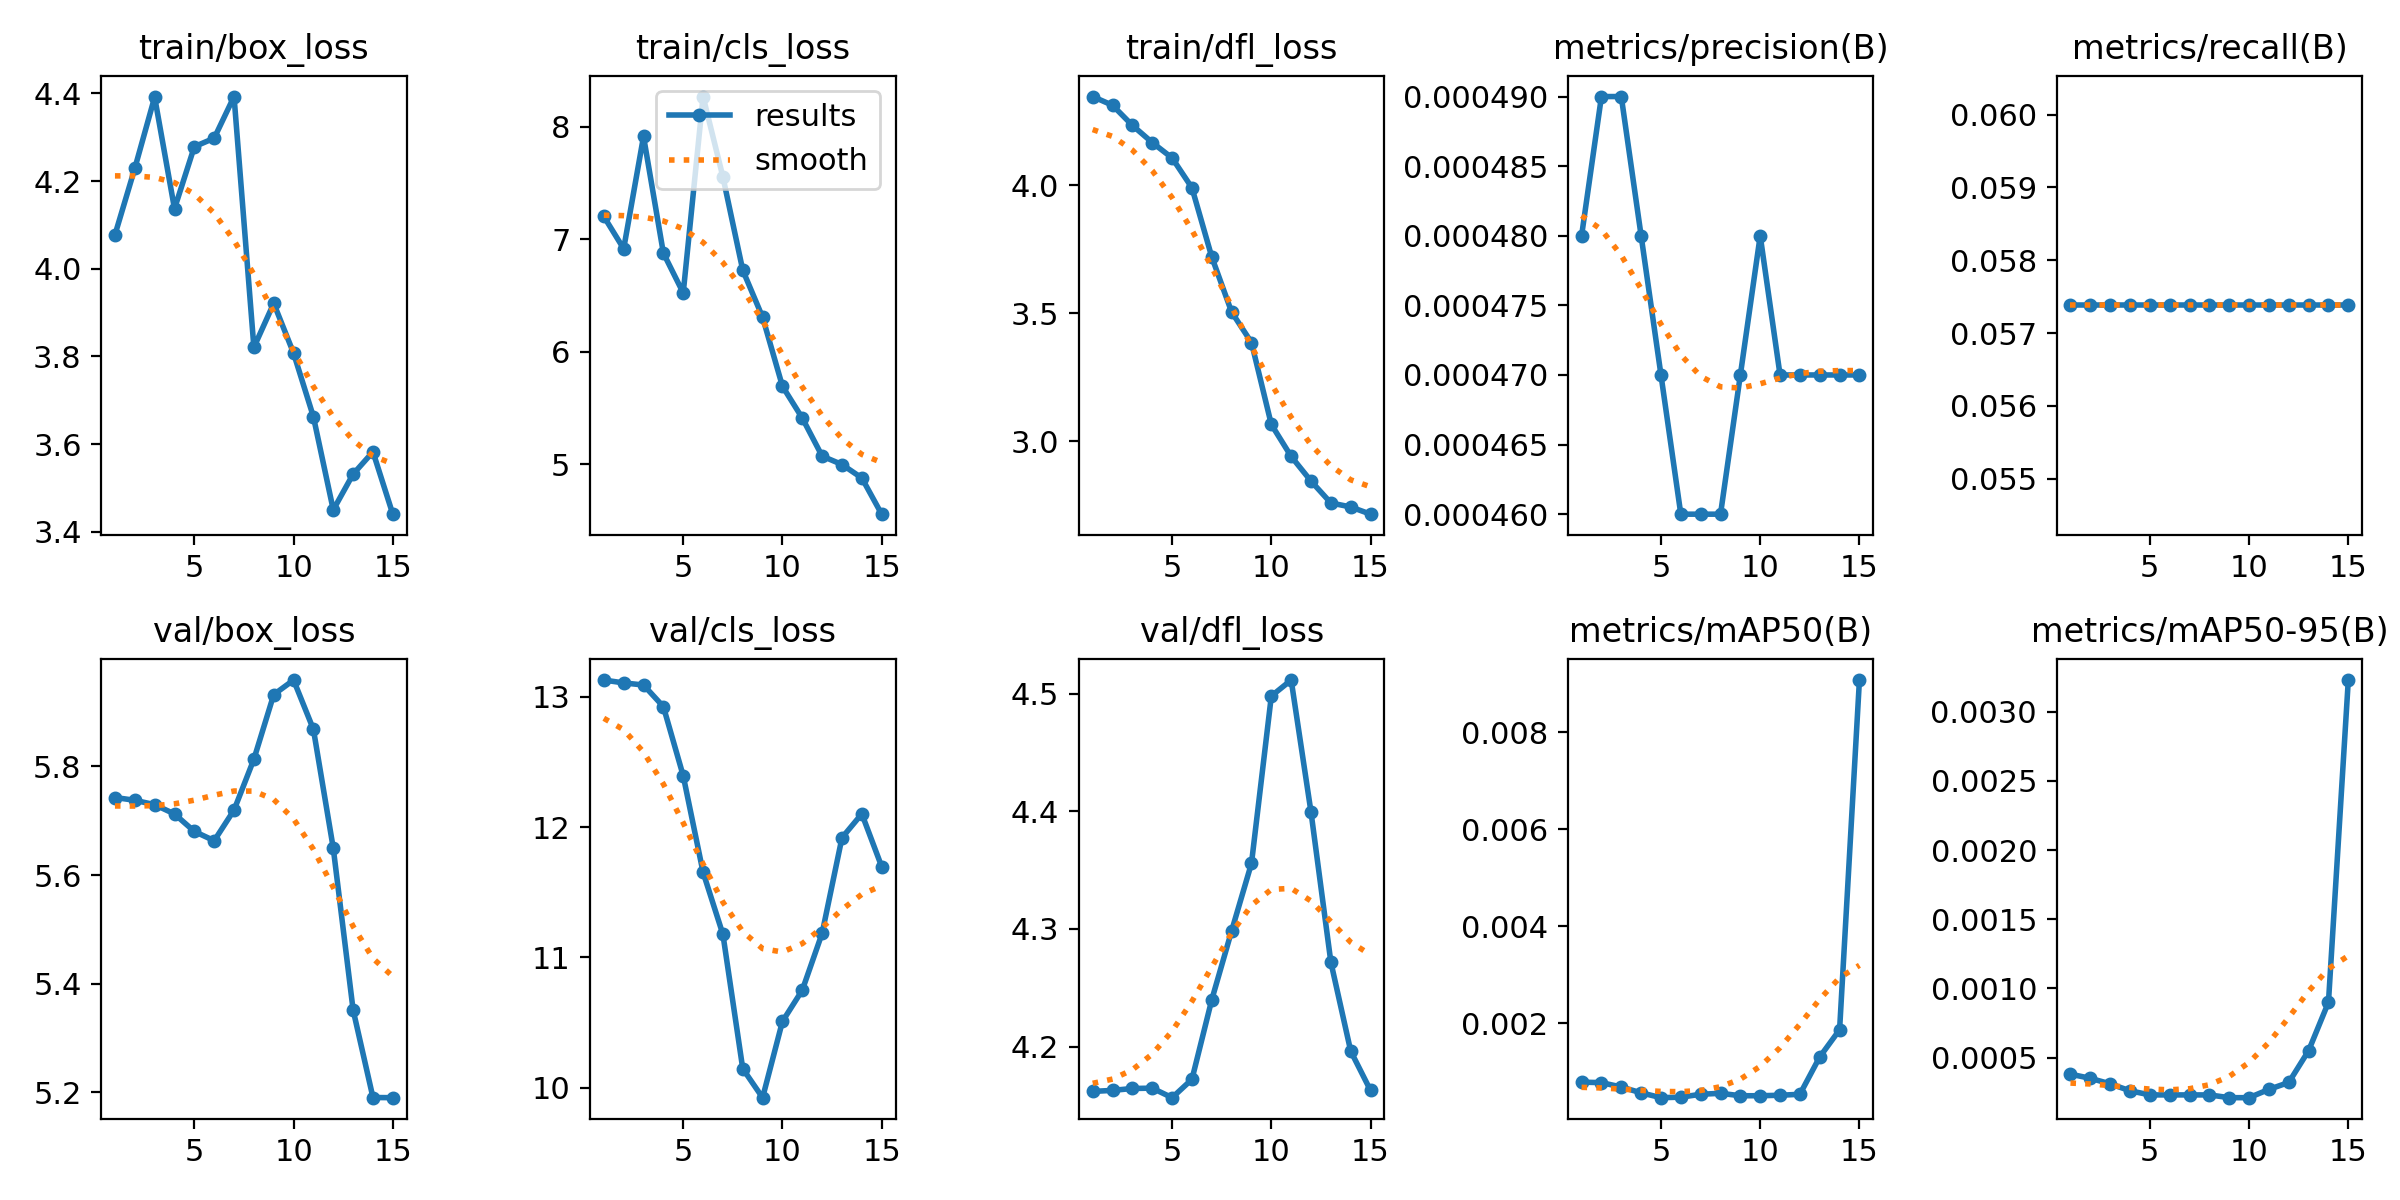

Values plotted in this chart, from the file beside it:
epoch, train/box_loss, train/cls_loss, train/dfl_loss, metrics/precision(B), metrics/recall(B), metrics/mAP50(B), metrics/mAP50-95(B), val/box_loss, val/cls_loss, val/dfl_loss, lr/pg0, lr/pg1, lr/pg2
1, 4.078, 7.201, 4.347, 0.00048, 0.05738, 0.00079, 0.00038, 5.743, 13.13, 4.162, 0.00014, 0.00014, 0.00014
2, 4.229, 6.915, 4.313, 0.00049, 0.05738, 0.00078, 0.00035, 5.738, 13.11, 4.163, 0.0002802, 0.0002802, 0.0002802
3, 4.392, 7.912, 4.235, 0.00049, 0.05738, 0.00069, 0.00031, 5.73, 13.09, 4.164, 0.0003993, 0.0003993, 0.0003993
4, 4.137, 6.876, 4.168, 0.00048, 0.05738, 0.00057, 0.00026, 5.713, 12.93, 4.165, 0.0004972, 0.0004972, 0.0004972
5, 4.279, 6.522, 4.107, 0.00047, 0.05738, 0.00047, 0.00023, 5.68, 12.39, 4.157, 0.0005741, 0.0005741, 0.0005741
6, 4.298, 8.267, 3.991, 0.00046, 0.05738, 0.00048, 0.00023, 5.663, 11.65, 4.172, 0.0006298, 0.0006298, 0.0006298
7, 4.393, 7.553, 3.72, 0.00046, 0.05738, 0.00054, 0.00023, 5.72, 11.18, 4.24, 0.0006644, 0.0006644, 0.0006644
8, 3.821, 6.724, 3.505, 0.00046, 0.05738, 0.00056, 0.00023, 5.813, 10.15, 4.298, 0.0006779, 0.0006779, 0.0006779
9, 3.921, 6.306, 3.386, 0.00047, 0.05738, 0.00051, 0.00021, 5.932, 9.924, 4.356, 0.0006702, 0.0006702, 0.0006702
10, 3.808, 5.693, 3.066, 0.00048, 0.05738, 0.00051, 0.00021, 5.959, 10.51, 4.498, 0.0006415, 0.0006415, 0.0006415
11, 3.662, 5.411, 2.941, 0.00047, 0.05738, 0.00052, 0.00027, 5.868, 10.75, 4.511, 0.0005916, 0.0005916, 0.0005916
12, 3.45, 5.073, 2.845, 0.00047, 0.05738, 0.00054, 0.00032, 5.649, 11.19, 4.399, 0.0005206, 0.0005206, 0.0005206
13, 3.532, 4.998, 2.759, 0.00047, 0.05738, 0.00131, 0.00055, 5.351, 11.92, 4.272, 0.000416, 0.000416, 0.000416
14, 3.582, 4.878, 2.744, 0.00047, 0.05738, 0.00187, 0.0009, 5.19, 12.1, 4.196, 0.000284, 0.000284, 0.000284
15, 3.44, 4.557, 2.716, 0.00047, 0.05738, 0.00908, 0.00323, 5.19, 11.7, 4.163, 0.000152, 0.000152, 0.000152
